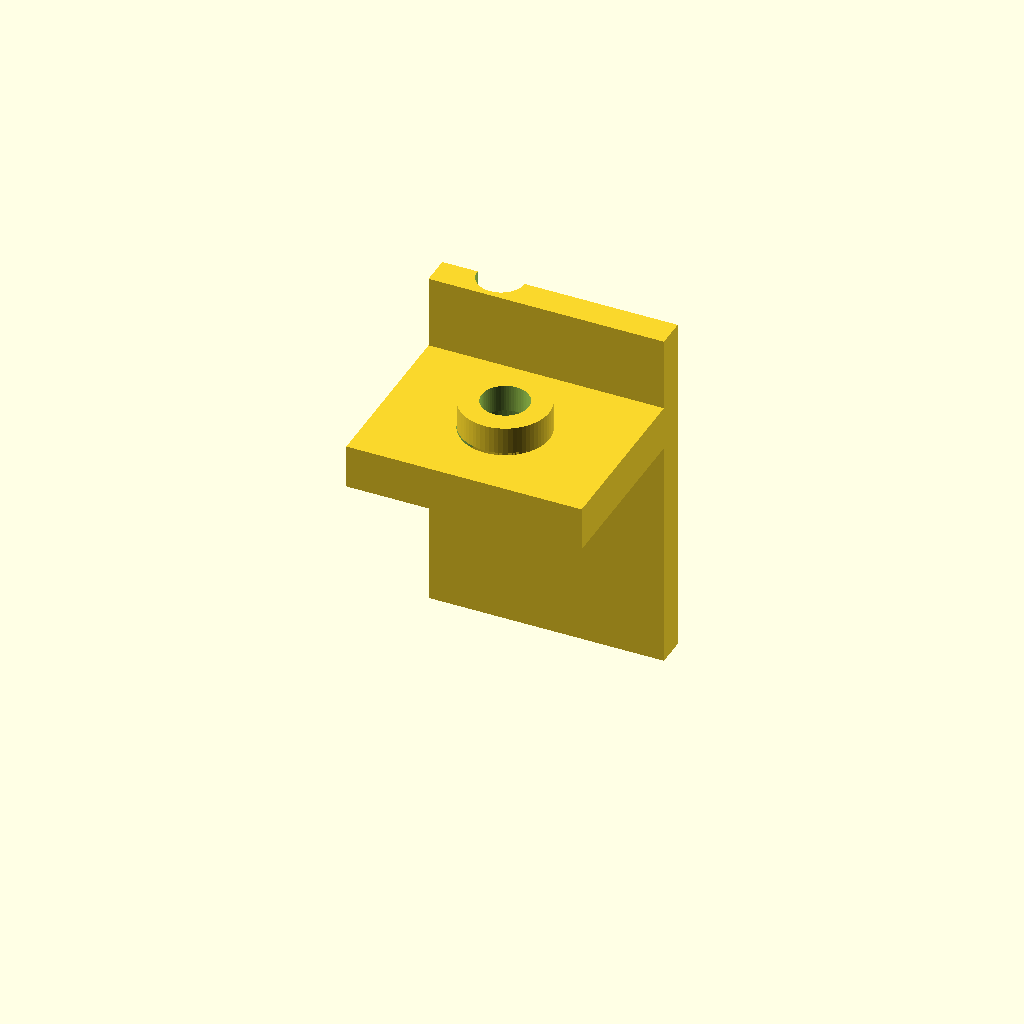
Cell 1: rendered with the file's own defaults.
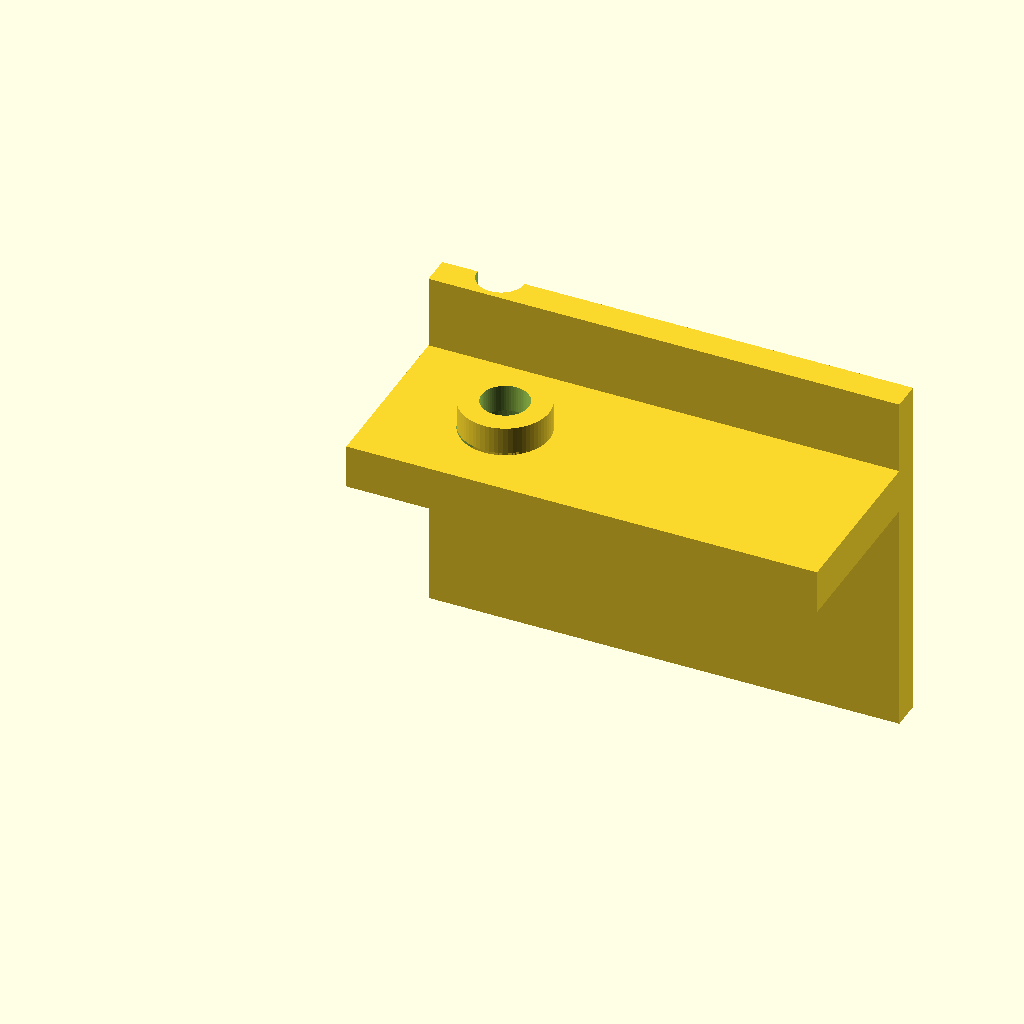
Cell 2 — base_length set to 1, the other parameters unchanged.
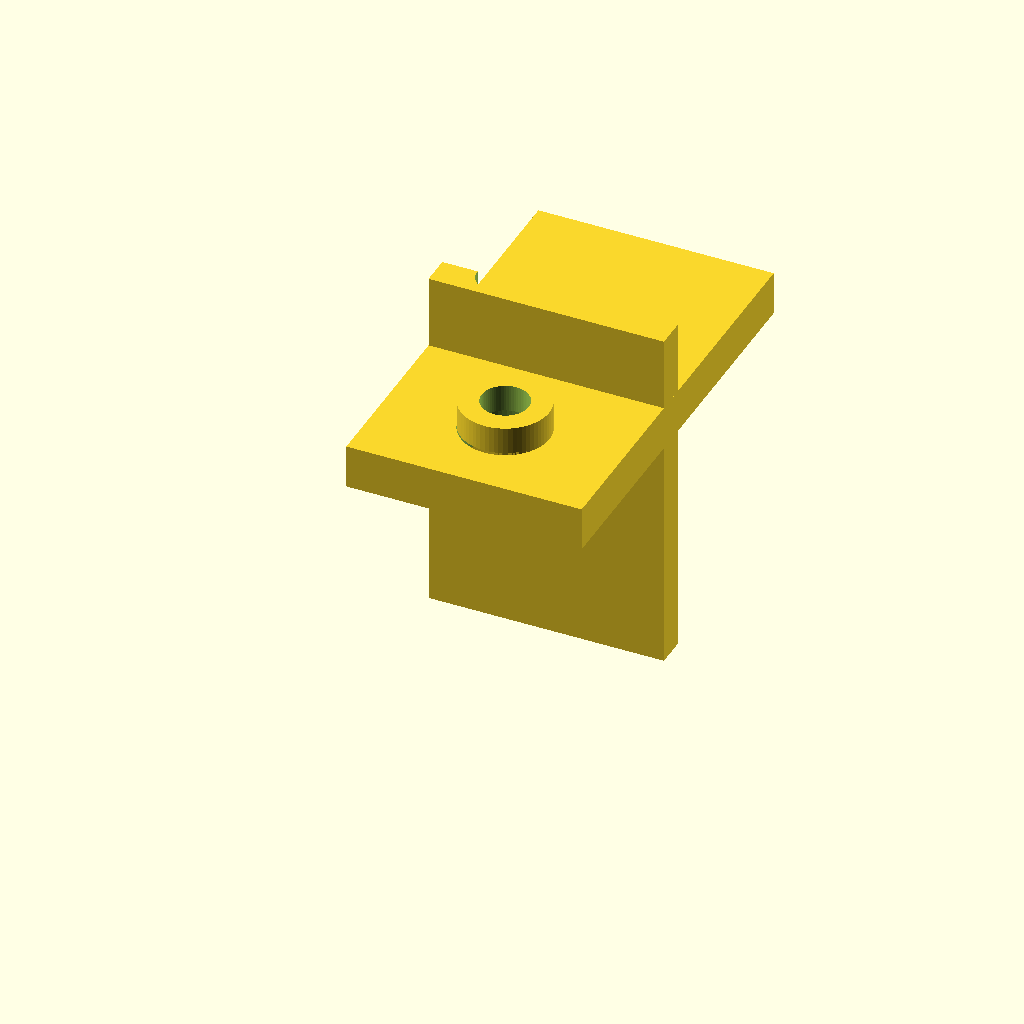
Cell 3 — base_width set to 0.875, the other parameters unchanged.
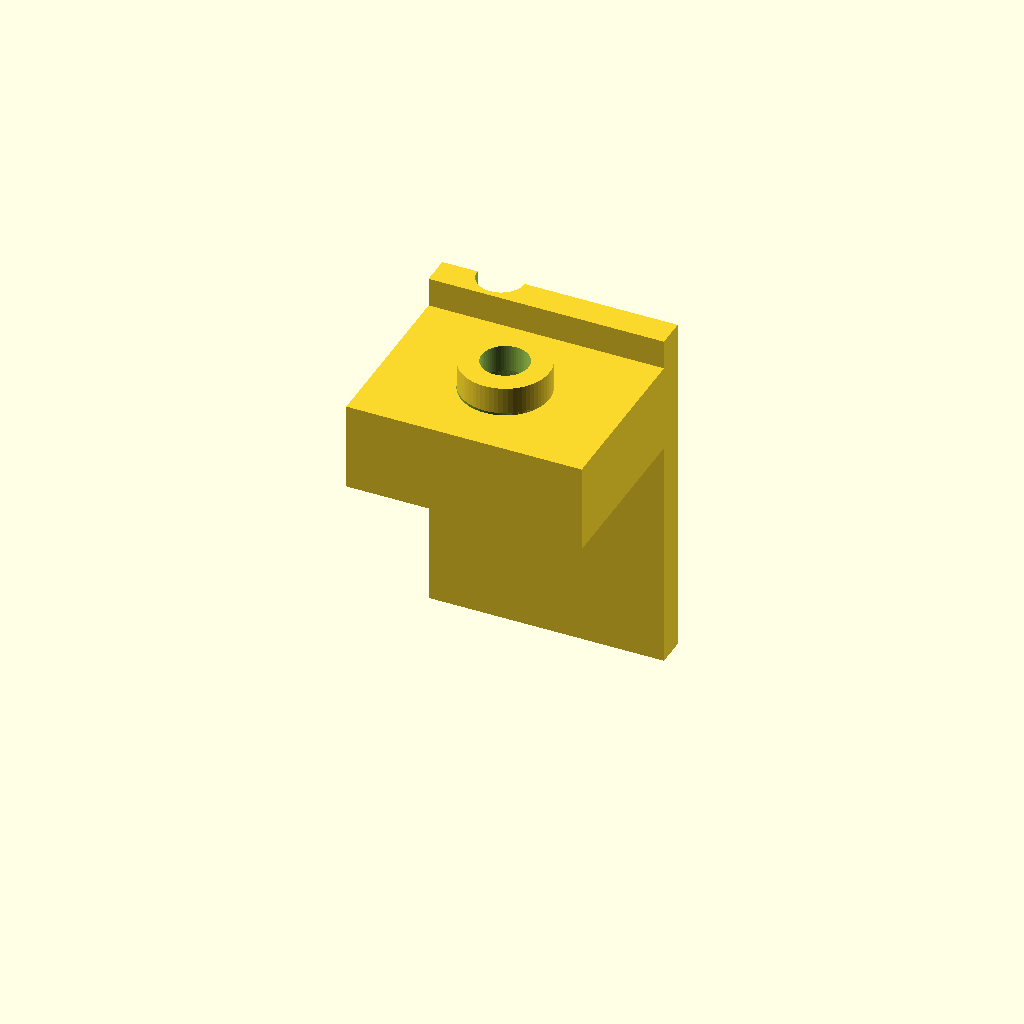
Cell 4: the same model with base_height = 0.1875.
One fixed orthographic camera (rotation 55°, 0°, 25°; colour scheme Cornfield) for every cell.
The OpenSCAD source (projects/p3d-bench/demo/runs/text2cad_0068_00683313_parametric_openscad_doubao-reason/generated.scad):
// Global Resolution Setting
$fn = 64;

// ==============================
// Parameter Definitions
// ==============================
// Main Base Dimensions
base_length = 0.5;      // Left-right (X) dimension
base_width = 0.4375;    // Front-back (Y) dimension
base_height = 0.09375;  // Vertical (Z) thickness

// Base Void Parameters
base_hole_x = 0.25;     // X position from left edge
base_hole_y = 0.1875;   // Y position from front edge
base_hole_r = 0.0938;   // Radius of through hole

// Back Strip Shared Parameters
back_strip_width = 0.0625;
back_strip_front_offset = 0.375; // Y start position from front edge

// Lower Underside Back Strip
lower_strip_z_min = -0.25;
lower_strip_z_max = 0; // Aligned to base underside

// Tall Back Edge Strip
tall_strip_z_min = -0.5;
tall_strip_z_max = 0.25;
tall_strip_hole_x = 0.125;
tall_strip_hole_y = 0.4375;
tall_strip_hole_r = 0.05;

// Upper Annular Collar Parameters
collar_x = 0.2501;
collar_y = 0.1876;
collar_outer_r = 0.0938;
collar_inner_r = 0.05;
collar_height = 0.0625;

// ==============================
// Main Model Construction
// ==============================
difference() {
    // Union of all solid components
    union() {
        // Main base plate
        cube([base_length, base_width, base_height]);

        // Lower underside back strip
        translate([0, back_strip_front_offset, lower_strip_z_min])
        cube([base_length, back_strip_width, lower_strip_z_max - lower_strip_z_min]);

        // Tall back edge strip
        translate([0, back_strip_front_offset, tall_strip_z_min])
        cube([base_length, back_strip_width, tall_strip_z_max - tall_strip_z_min]);

        // Upper annular collar outer wall
        translate([collar_x, collar_y, base_height])
        cylinder(h=collar_height, r=collar_outer_r);
    }

    // All void/hole cuts
    // Base plate through hole
    translate([base_hole_x, base_hole_y, -0.005])
    cylinder(h=base_height + 0.01, r=base_hole_r);

    // Tall back strip through hole
    translate([tall_strip_hole_x, tall_strip_hole_y, tall_strip_z_min - 0.01])
    cylinder(h=tall_strip_z_max - tall_strip_z_min + 0.02, r=tall_strip_hole_r);

    // Collar inner hole
    translate([collar_x, collar_y, base_height - 0.005])
    cylinder(h=collar_height + 0.01, r=collar_inner_r);
}
Customizer parameters (derived from the source; name, type, default, range or options):
base_length: number, default 0.5
base_width: number, default 0.4375
base_height: number, default 0.09375
base_hole_x: number, default 0.25
base_hole_y: number, default 0.1875
base_hole_r: number, default 0.0938
back_strip_width: number, default 0.0625
back_strip_front_offset: number, default 0.375
lower_strip_z_min: number, default -0.25
lower_strip_z_max: number, default 0
tall_strip_z_min: number, default -0.5
tall_strip_z_max: number, default 0.25
tall_strip_hole_x: number, default 0.125
tall_strip_hole_y: number, default 0.4375
tall_strip_hole_r: number, default 0.05
collar_x: number, default 0.2501
collar_y: number, default 0.1876
collar_outer_r: number, default 0.0938
collar_inner_r: number, default 0.05
collar_height: number, default 0.0625
